Dataset: infaprim-clf-7 (GitHub, okomiljonov583-cmyk/vit-arcface-cac-SimCLR-CE-classification). Classes: femilak variant 2, femilak variant 3, lactamil variant 2, lactamil variant 3, amino formula, amino formula variant 2, amino formula variant 3, anti-reflux formula, anti-reflux formula variant 2, anti-reflux formula variant 3, n p caesarea, n p caesarea 2, n p caesarea 3, comfort formula, comfort formula variant 2, comfort formula variant 3, n p ferm, n p ferm 2, n p ferm 3, goat milk formula stage 1, n p goat 1 2, n p goat 1 3, goat milk formula stage 2, n p goat 2 2, n p goat 2 3, goat milk formula stage 3, n p goat 3 2, n p goat 3 3, non-allergic formula, non-allergic formula variant 2, non-allergic formula variant 3, non-lactose formula, non-lactose formula variant 2, non-lactose formula variant 3, n p p buck 2, buckwheat prunes porridge, buckwheat prunes porridge variant 2, multi-grain porridge, multi-grain porridge variant 2, multi-grain porridge variant 3, multi-grain apple raspberry porridge, n p p multi apple rasp 2, n p p multi apple rasp 3, multi-grain banana strawberry porridge, n p p multi ban straw 2, n p p multi ban straw 3, oat porridge variant 2, oat porridge variant 3, oat banana porridge, oat banana porridge variant 2, oat banana porridge variant 3, oat peach porridge, oat peach porridge variant 2, oat peach porridge variant 3, rice porridge, rice porridge variant 2, rice porridge variant 3, rice banana porridge, rice banana porridge variant 2, rice banana porridge variant 3, wheat apple porridge, wheat apple porridge variant 2, wheat apple porridge variant 3, n p peptidi, n p peptidi 2, n p peptidi 3, pre formula, pre formula variant 2, pre formula variant 3, soy formula, soy formula variant 2, soy formula variant 3, 3 fruits puree, 3 fruits puree variant 2, 3 fruits puree variant 3, mango banana puree, mango banana puree variant 2, mango banana puree variant 3, oat banana puree, oat banana puree variant 2, oat banana puree variant 3, strawberry apple puree, strawberry apple puree variant 2, strawberry apple puree variant 3, apple raspberry puree, apple raspberry puree variant 2, apple raspberry puree variant 3, pre puree stage 5, v 5 pre 2, v 5 pre 3, v 7 pre 2, apple prunes puree, apple prunes puree variant 2, buckwheat pre puree, buckwheat pre puree variant 2, buckwheat pre puree variant 3, corn puree, corn puree variant 2, corn puree variant 3, oat puree, oat puree variant 2, oat puree variant 3, pumpkin puree variant 2, rice puree, rice puree variant 2, rice puree variant 3, rice corn banana puree, v rice corn banana 2, v rice corn banana 3.

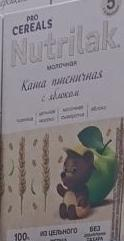
Label: wheat apple porridge

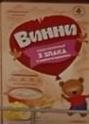
Label: mango banana puree variant 3

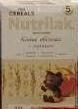
Label: oat peach porridge variant 3

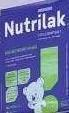
Label: n p ferm 3

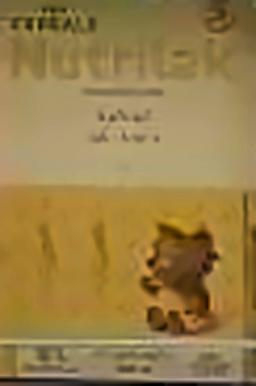
Label: oat porridge variant 3

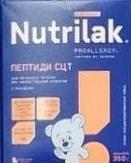
Label: n p peptidi
